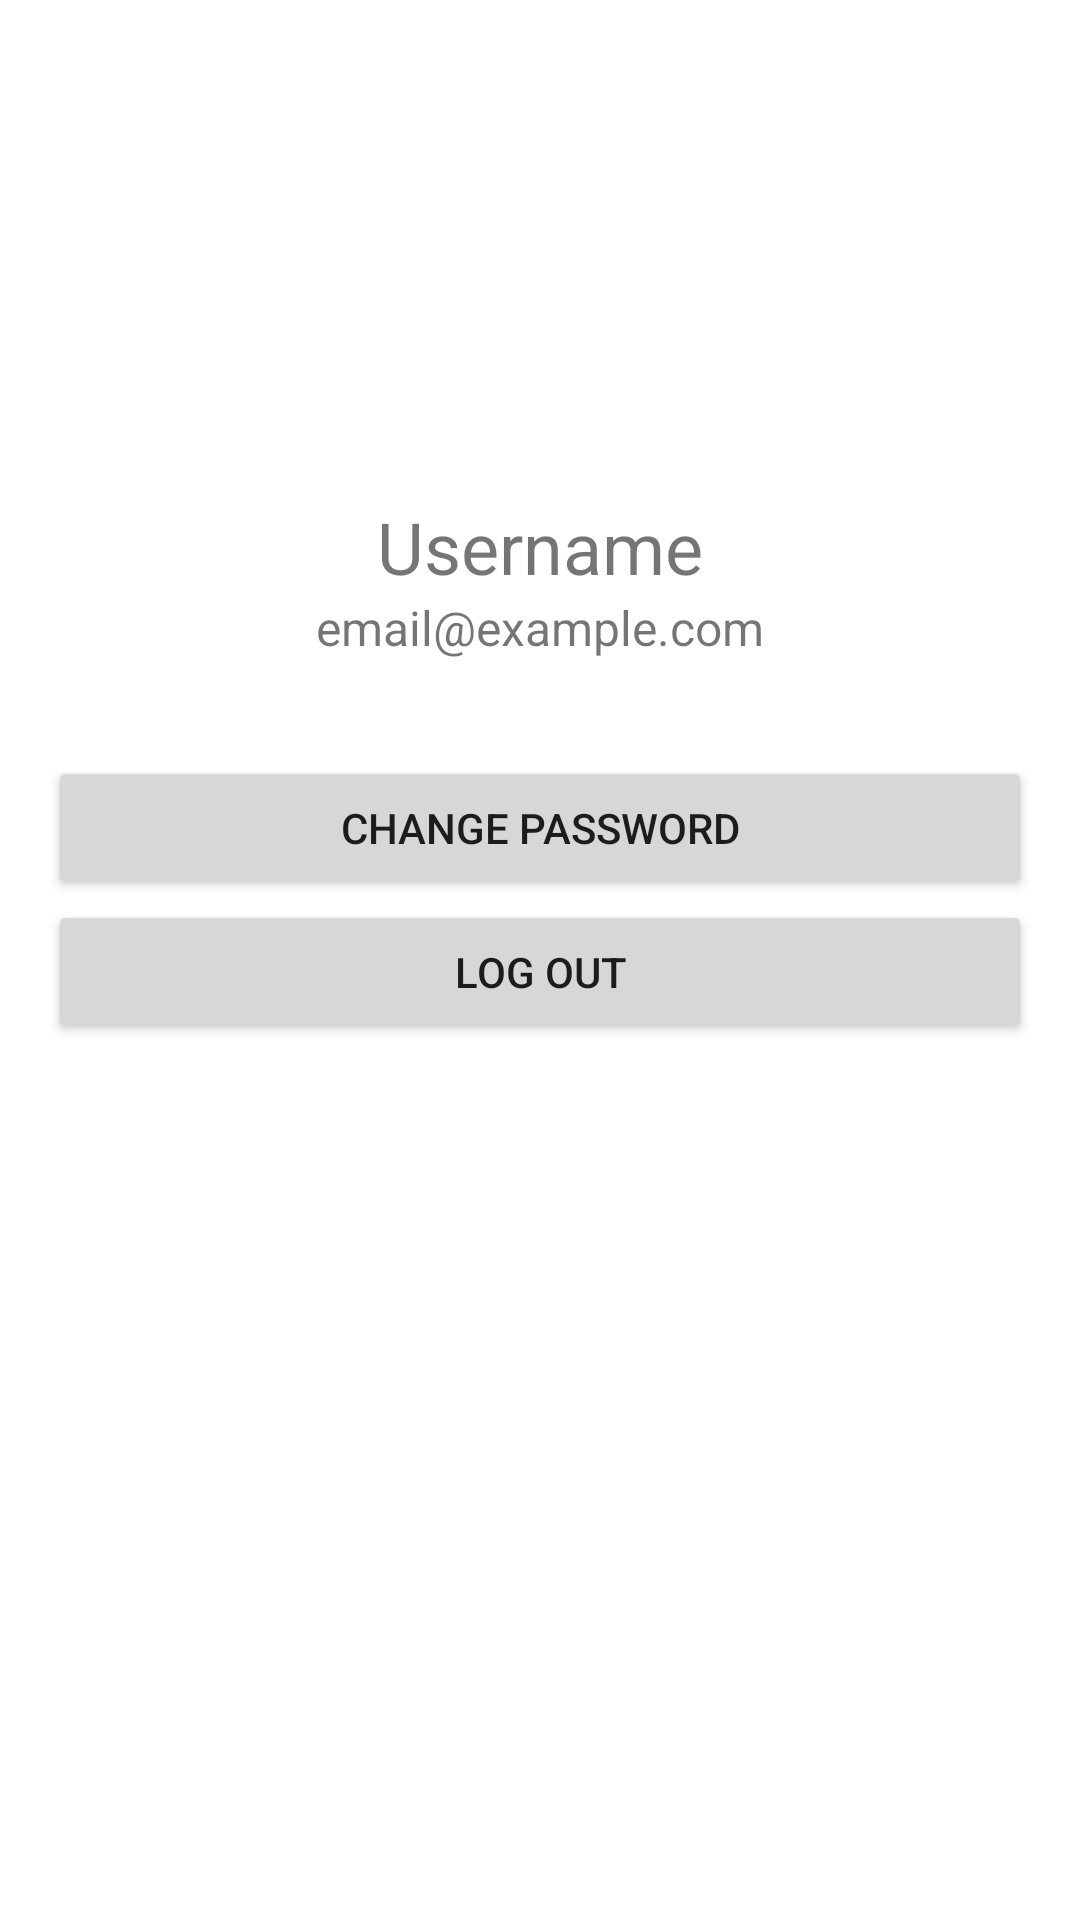

Write the Android layout XML for this screen, with the resource values it uses.
<!-- AndroidManifest.xml: application theme Theme.Vezbe3 -->
<!-- res/layout/fragment_third.xml -->
<?xml version="1.0" encoding="utf-8"?>
<LinearLayout xmlns:android="http://schemas.android.com/apk/res/android"
    android:layout_width="match_parent"
    android:layout_height="match_parent"
    android:gravity="center"
    android:orientation="vertical">

    <LinearLayout
        android:layout_width="match_parent"
        android:layout_height="match_parent"
        android:orientation="vertical"
        android:padding="16dp">

        

        
        <ImageView
            android:id="@+id/profile_picture"
            android:layout_width="100dp"
            android:layout_height="100dp"
            android:layout_gravity="center"
            android:layout_marginTop="40dp"
            android:background="@android:drawable/sym_def_app_icon" />

        <TextView
            android:id="@+id/username_textview"
            android:layout_width="match_parent"
            android:layout_height="wrap_content"
            android:layout_marginTop="10dp"
            android:text="Username"
            android:layout_gravity="center"
            android:textAlignment="center"
            android:textSize="24sp" />

        
        <TextView
            android:id="@+id/email_textview"
            android:layout_width="match_parent"
            android:layout_height="wrap_content"
            android:layout_marginTop="0dp"
            android:layout_gravity="center"
            android:textAlignment="center"
            android:text="email@example.com"
            android:textSize="16sp"/>

        
        <Button
            android:id="@+id/change_password_button"
            android:layout_width="match_parent"
            android:layout_height="wrap_content"
            android:layout_marginTop="32dp"
            android:text="Change Password"/>

        
        <Button
            android:id="@+id/logout_button"
            android:layout_width="match_parent"
            android:layout_height="wrap_content"
            android:text="Log Out"/>

    </LinearLayout>

</LinearLayout>
<!-- resources referenced by this layout -->
<resources>
  <style name="Theme.Vezbe3" parent="Theme.MaterialComponents.DayNight.DarkActionBar">
          
          <item name="colorPrimary">@color/purple_500</item>
          <item name="colorPrimaryVariant">@color/purple_700</item>
          <item name="colorOnPrimary">@color/white</item>
          
          <item name="colorSecondary">@color/teal_200</item>
          <item name="colorSecondaryVariant">@color/teal_700</item>
          <item name="colorOnSecondary">@color/black</item>
          
          <item name="android:statusBarColor" tools:targetApi="l">?attr/colorPrimaryVariant</item>
          
      </style>
  <!-- not gathered from this repository: default colours our renderer supplied (Android Studio template values) -->
  <color name="purple_500">#FF6200EE</color>
  <color name="purple_700">#FF3700B3</color>
  <color name="teal_200">#FF03DAC5</color>
  <color name="teal_700">#FF018786</color>
  <color name="black">#FF000000</color>
  <color name="white">#FFFFFFFF</color>
</resources>
